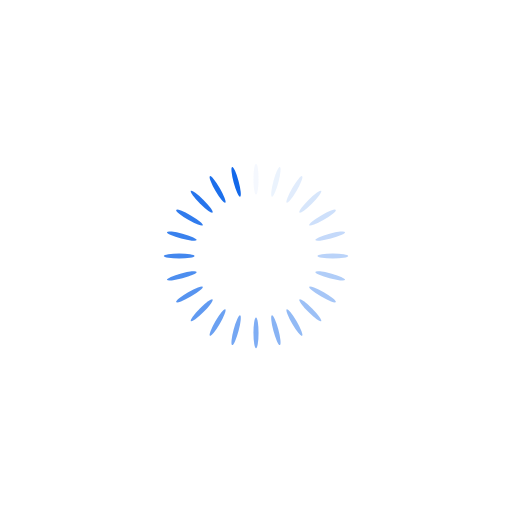
t = 0.00 s
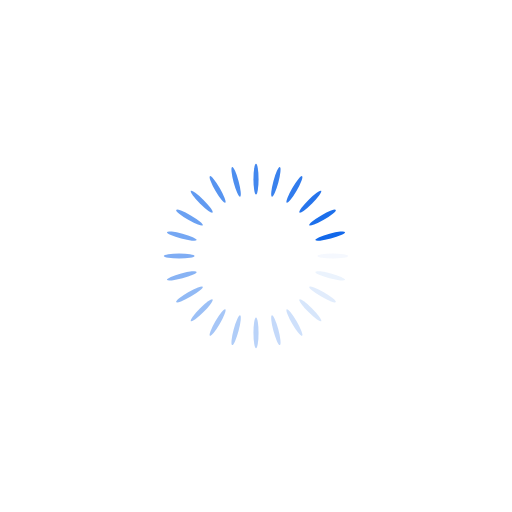
t = 0.25 s
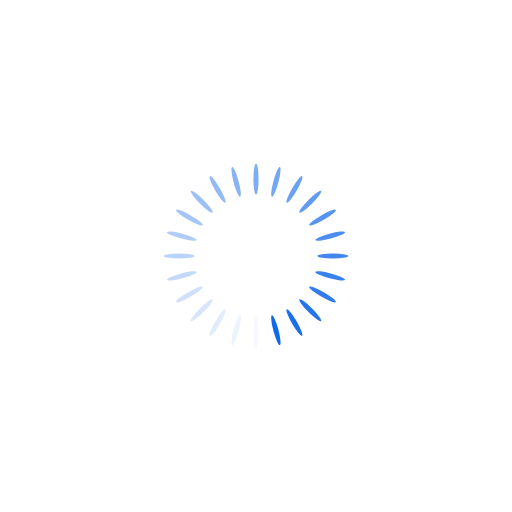
t = 0.50 s
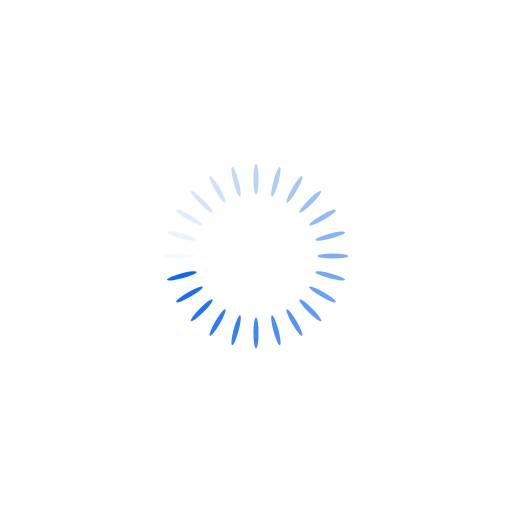
t = 0.75 s

The animated SVG that drew these frames (rendered in a browser with its animation timeline set to each time). Animation: 24 SMIL elements (animate=24); one cycle of 1.00 s, repeats indefinitely.

<svg xmlns="http://www.w3.org/2000/svg" viewBox="0 0 100 100" preserveAspectRatio="xMidYMid" width="200" height="200" style="shape-rendering: auto; display: block; background: transparent;" xmlns:xlink="http://www.w3.org/1999/xlink"><g><g transform="rotate(0 50 50)">
  <rect x="49.5" y="32" rx="0.5" ry="3" width="1" height="6" fill="#1268ea">
    <animate attributeName="opacity" values="1;0" keyTimes="0;1" dur="1s" begin="-0.9583333333333334s" repeatCount="indefinite"></animate>
  </rect>
</g><g transform="rotate(15 50 50)">
  <rect x="49.5" y="32" rx="0.5" ry="3" width="1" height="6" fill="#1268ea">
    <animate attributeName="opacity" values="1;0" keyTimes="0;1" dur="1s" begin="-0.9166666666666666s" repeatCount="indefinite"></animate>
  </rect>
</g><g transform="rotate(30 50 50)">
  <rect x="49.5" y="32" rx="0.5" ry="3" width="1" height="6" fill="#1268ea">
    <animate attributeName="opacity" values="1;0" keyTimes="0;1" dur="1s" begin="-0.875s" repeatCount="indefinite"></animate>
  </rect>
</g><g transform="rotate(45 50 50)">
  <rect x="49.5" y="32" rx="0.5" ry="3" width="1" height="6" fill="#1268ea">
    <animate attributeName="opacity" values="1;0" keyTimes="0;1" dur="1s" begin="-0.8333333333333334s" repeatCount="indefinite"></animate>
  </rect>
</g><g transform="rotate(60 50 50)">
  <rect x="49.5" y="32" rx="0.5" ry="3" width="1" height="6" fill="#1268ea">
    <animate attributeName="opacity" values="1;0" keyTimes="0;1" dur="1s" begin="-0.7916666666666666s" repeatCount="indefinite"></animate>
  </rect>
</g><g transform="rotate(75 50 50)">
  <rect x="49.5" y="32" rx="0.5" ry="3" width="1" height="6" fill="#1268ea">
    <animate attributeName="opacity" values="1;0" keyTimes="0;1" dur="1s" begin="-0.75s" repeatCount="indefinite"></animate>
  </rect>
</g><g transform="rotate(90 50 50)">
  <rect x="49.5" y="32" rx="0.5" ry="3" width="1" height="6" fill="#1268ea">
    <animate attributeName="opacity" values="1;0" keyTimes="0;1" dur="1s" begin="-0.7083333333333334s" repeatCount="indefinite"></animate>
  </rect>
</g><g transform="rotate(105 50 50)">
  <rect x="49.5" y="32" rx="0.5" ry="3" width="1" height="6" fill="#1268ea">
    <animate attributeName="opacity" values="1;0" keyTimes="0;1" dur="1s" begin="-0.6666666666666666s" repeatCount="indefinite"></animate>
  </rect>
</g><g transform="rotate(120 50 50)">
  <rect x="49.5" y="32" rx="0.5" ry="3" width="1" height="6" fill="#1268ea">
    <animate attributeName="opacity" values="1;0" keyTimes="0;1" dur="1s" begin="-0.625s" repeatCount="indefinite"></animate>
  </rect>
</g><g transform="rotate(135 50 50)">
  <rect x="49.5" y="32" rx="0.5" ry="3" width="1" height="6" fill="#1268ea">
    <animate attributeName="opacity" values="1;0" keyTimes="0;1" dur="1s" begin="-0.5833333333333334s" repeatCount="indefinite"></animate>
  </rect>
</g><g transform="rotate(150 50 50)">
  <rect x="49.5" y="32" rx="0.5" ry="3" width="1" height="6" fill="#1268ea">
    <animate attributeName="opacity" values="1;0" keyTimes="0;1" dur="1s" begin="-0.5416666666666666s" repeatCount="indefinite"></animate>
  </rect>
</g><g transform="rotate(165 50 50)">
  <rect x="49.5" y="32" rx="0.5" ry="3" width="1" height="6" fill="#1268ea">
    <animate attributeName="opacity" values="1;0" keyTimes="0;1" dur="1s" begin="-0.5s" repeatCount="indefinite"></animate>
  </rect>
</g><g transform="rotate(180 50 50)">
  <rect x="49.5" y="32" rx="0.5" ry="3" width="1" height="6" fill="#1268ea">
    <animate attributeName="opacity" values="1;0" keyTimes="0;1" dur="1s" begin="-0.4583333333333333s" repeatCount="indefinite"></animate>
  </rect>
</g><g transform="rotate(195 50 50)">
  <rect x="49.5" y="32" rx="0.5" ry="3" width="1" height="6" fill="#1268ea">
    <animate attributeName="opacity" values="1;0" keyTimes="0;1" dur="1s" begin="-0.4166666666666667s" repeatCount="indefinite"></animate>
  </rect>
</g><g transform="rotate(210 50 50)">
  <rect x="49.5" y="32" rx="0.5" ry="3" width="1" height="6" fill="#1268ea">
    <animate attributeName="opacity" values="1;0" keyTimes="0;1" dur="1s" begin="-0.375s" repeatCount="indefinite"></animate>
  </rect>
</g><g transform="rotate(225 50 50)">
  <rect x="49.5" y="32" rx="0.5" ry="3" width="1" height="6" fill="#1268ea">
    <animate attributeName="opacity" values="1;0" keyTimes="0;1" dur="1s" begin="-0.3333333333333333s" repeatCount="indefinite"></animate>
  </rect>
</g><g transform="rotate(240 50 50)">
  <rect x="49.5" y="32" rx="0.5" ry="3" width="1" height="6" fill="#1268ea">
    <animate attributeName="opacity" values="1;0" keyTimes="0;1" dur="1s" begin="-0.2916666666666667s" repeatCount="indefinite"></animate>
  </rect>
</g><g transform="rotate(255 50 50)">
  <rect x="49.5" y="32" rx="0.5" ry="3" width="1" height="6" fill="#1268ea">
    <animate attributeName="opacity" values="1;0" keyTimes="0;1" dur="1s" begin="-0.25s" repeatCount="indefinite"></animate>
  </rect>
</g><g transform="rotate(270 50 50)">
  <rect x="49.5" y="32" rx="0.5" ry="3" width="1" height="6" fill="#1268ea">
    <animate attributeName="opacity" values="1;0" keyTimes="0;1" dur="1s" begin="-0.20833333333333334s" repeatCount="indefinite"></animate>
  </rect>
</g><g transform="rotate(285 50 50)">
  <rect x="49.5" y="32" rx="0.5" ry="3" width="1" height="6" fill="#1268ea">
    <animate attributeName="opacity" values="1;0" keyTimes="0;1" dur="1s" begin="-0.16666666666666666s" repeatCount="indefinite"></animate>
  </rect>
</g><g transform="rotate(300 50 50)">
  <rect x="49.5" y="32" rx="0.5" ry="3" width="1" height="6" fill="#1268ea">
    <animate attributeName="opacity" values="1;0" keyTimes="0;1" dur="1s" begin="-0.125s" repeatCount="indefinite"></animate>
  </rect>
</g><g transform="rotate(315 50 50)">
  <rect x="49.5" y="32" rx="0.5" ry="3" width="1" height="6" fill="#1268ea">
    <animate attributeName="opacity" values="1;0" keyTimes="0;1" dur="1s" begin="-0.08333333333333333s" repeatCount="indefinite"></animate>
  </rect>
</g><g transform="rotate(330 50 50)">
  <rect x="49.5" y="32" rx="0.5" ry="3" width="1" height="6" fill="#1268ea">
    <animate attributeName="opacity" values="1;0" keyTimes="0;1" dur="1s" begin="-0.041666666666666664s" repeatCount="indefinite"></animate>
  </rect>
</g><g transform="rotate(345 50 50)">
  <rect x="49.5" y="32" rx="0.5" ry="3" width="1" height="6" fill="#1268ea">
    <animate attributeName="opacity" values="1;0" keyTimes="0;1" dur="1s" begin="0s" repeatCount="indefinite"></animate>
  </rect>
</g><g></g></g><!-- [ldio] generated by https://loading.io --></svg>
